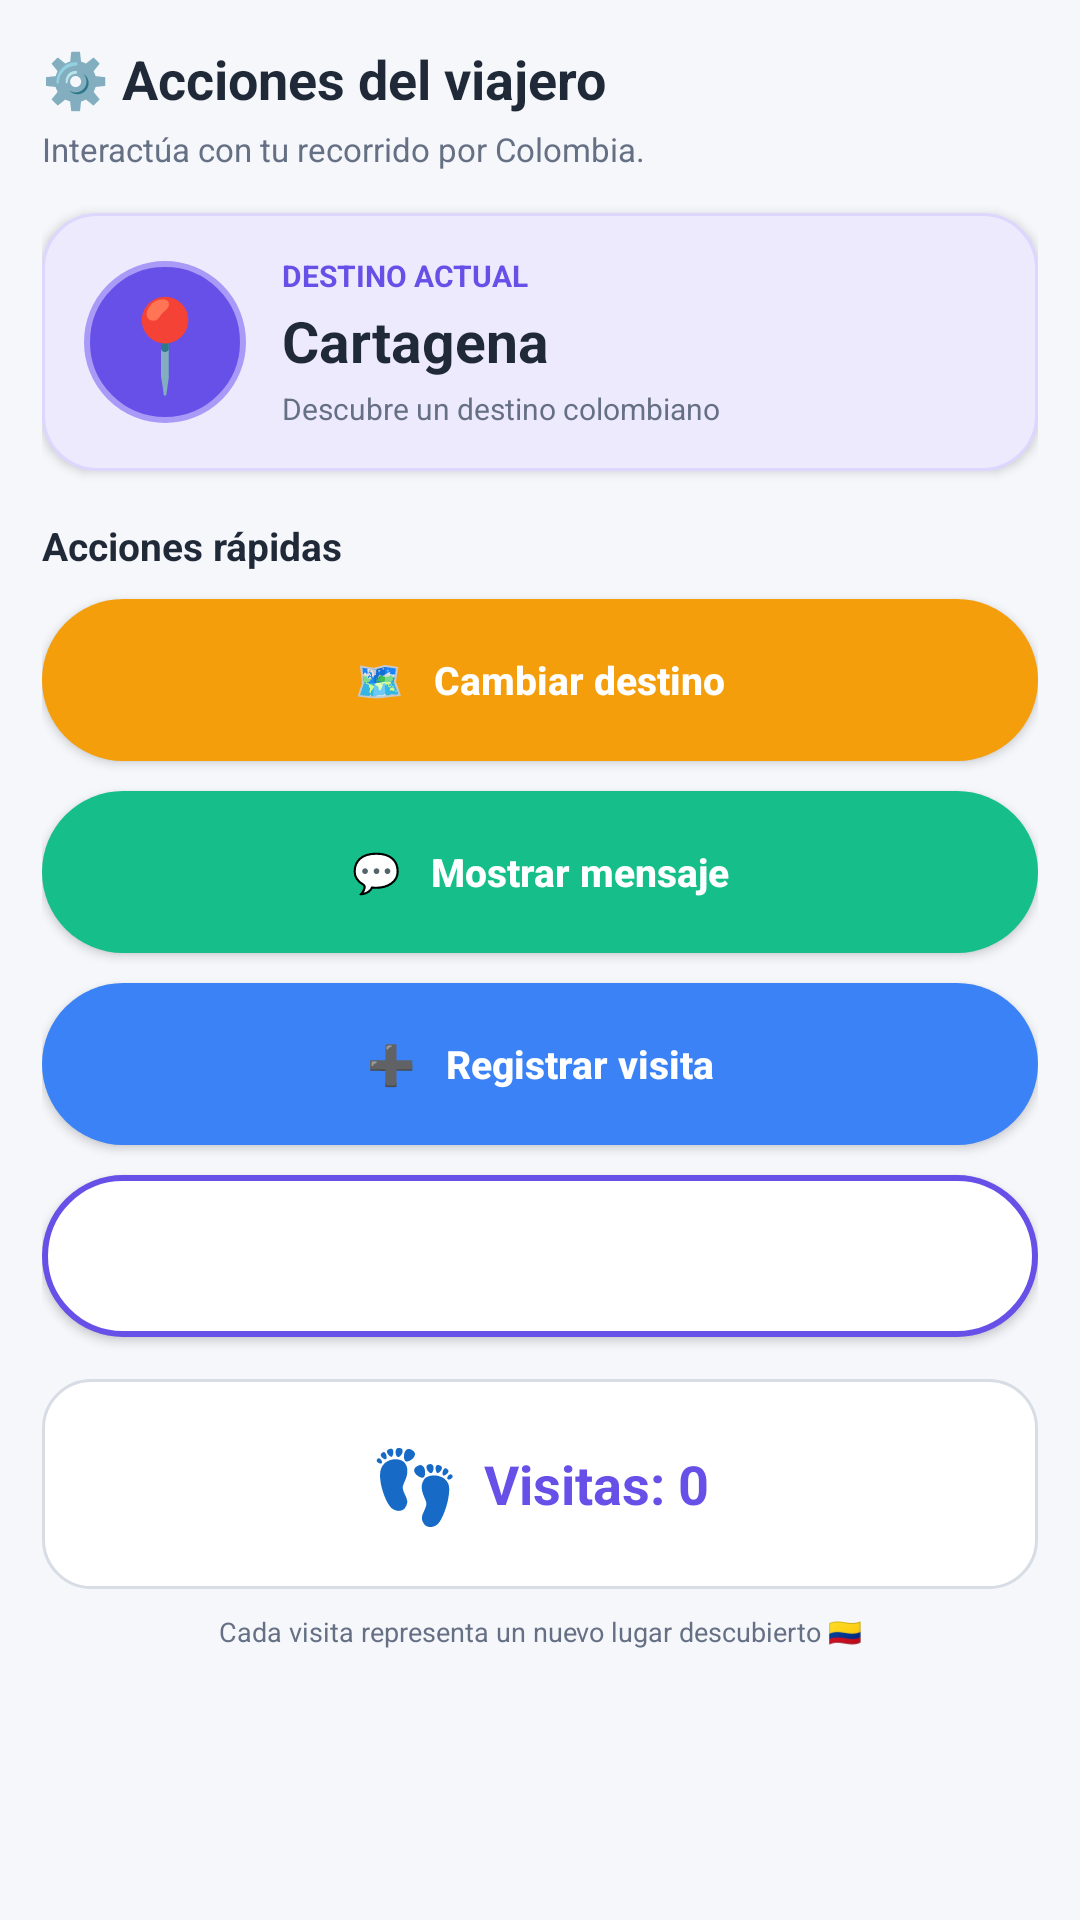

Write the Android layout XML for this screen, with the resource values it uses.
<!-- AndroidManifest.xml: application theme Theme.ConoceColombia -->
<!-- res/layout/fragment_botones.xml -->
<?xml version="1.0" encoding="utf-8"?>
<ScrollView
    xmlns:android="http://schemas.android.com/apk/res/android"
    android:layout_width="match_parent"
    android:layout_height="match_parent"
    android:fillViewport="true"
    android:background="@color/app_background">

    <LinearLayout
        android:layout_width="match_parent"
        android:layout_height="wrap_content"
        android:orientation="vertical"
        android:padding="14dp">


        
        
        

        <TextView
            android:id="@+id/txtTituloBotones"
            android:layout_width="match_parent"
            android:layout_height="wrap_content"
            android:text="⚙️ Acciones del viajero"
            android:textColor="@color/text_primary"
            android:textSize="18sp"
            android:textStyle="bold" />

        <TextView
            android:layout_width="match_parent"
            android:layout_height="wrap_content"
            android:text="Interactúa con tu recorrido por Colombia."
            android:textColor="@color/text_secondary"
            android:textSize="11sp"
            android:layout_marginTop="4dp"
            android:layout_marginBottom="14dp" />


        
        
        

        <LinearLayout
            android:layout_width="match_parent"
            android:layout_height="wrap_content"
            android:orientation="horizontal"
            android:gravity="center_vertical"
            android:background="@drawable/bg_profile_hero"
            android:elevation="2dp"
            android:padding="14dp">

            

            <TextView
                android:layout_width="54dp"
                android:layout_height="54dp"
                android:gravity="center"
                android:text="📍"
                android:textSize="30sp"
                android:background="@drawable/bg_play_circle" />


            

            <LinearLayout
                android:layout_width="0dp"
                android:layout_height="wrap_content"
                android:layout_weight="1"
                android:orientation="vertical"
                android:layout_marginStart="12dp">

                <TextView
                    android:layout_width="match_parent"
                    android:layout_height="wrap_content"
                    android:text="DESTINO ACTUAL"
                    android:textColor="@color/app_primary"
                    android:textSize="10sp"
                    android:textStyle="bold" />

                <TextView
                    android:id="@+id/txtDestinoActual"
                    android:layout_width="match_parent"
                    android:layout_height="wrap_content"
                    android:text="Cartagena"
                    android:textColor="@color/text_primary"
                    android:textSize="19sp"
                    android:textStyle="bold"
                    android:layout_marginTop="2dp" />

                <TextView
                    android:layout_width="match_parent"
                    android:layout_height="wrap_content"
                    android:text="Descubre un destino colombiano"
                    android:textColor="@color/text_secondary"
                    android:textSize="10sp"
                    android:layout_marginTop="3dp" />

            </LinearLayout>

        </LinearLayout>


        
        
        

        <TextView
            android:layout_width="match_parent"
            android:layout_height="wrap_content"
            android:text="Acciones rápidas"
            android:textColor="@color/text_primary"
            android:textSize="13sp"
            android:textStyle="bold"
            android:layout_marginTop="16dp"
            android:layout_marginBottom="9dp" />


        
        
        

        <Button
            android:id="@+id/btnCambiarDestino"
            android:layout_width="match_parent"
            android:layout_height="54dp"
            android:text="🗺️   Cambiar destino"
            android:textAllCaps="false"
            android:textColor="@android:color/white"
            android:textSize="13sp"
            android:textStyle="bold"
            android:background="@drawable/bg_button_orange"
            android:backgroundTint="@null"
            android:minHeight="0dp"
            android:minWidth="0dp" />


        
        
        

        <Button
            android:id="@+id/btnMostrarMensaje"
            android:layout_width="match_parent"
            android:layout_height="54dp"
            android:layout_marginTop="10dp"
            android:text="💬   Mostrar mensaje"
            android:textAllCaps="false"
            android:textColor="@android:color/white"
            android:textSize="13sp"
            android:textStyle="bold"
            android:background="@drawable/bg_button_green"
            android:backgroundTint="@null"
            android:minHeight="0dp"
            android:minWidth="0dp" />


        
        
        

        <Button
            android:id="@+id/btnSumarVisita"
            android:layout_width="match_parent"
            android:layout_height="54dp"
            android:layout_marginTop="10dp"
            android:text="➕   Registrar visita"
            android:textAllCaps="false"
            android:textColor="@android:color/white"
            android:textSize="13sp"
            android:textStyle="bold"
            android:background="@drawable/bg_button_blue"
            android:backgroundTint="@null"
            android:minHeight="0dp"
            android:minWidth="0dp" />


        
        
        

        <Button
            android:id="@+id/btnReiniciarContador"
            android:layout_width="match_parent"
            android:layout_height="54dp"
            android:layout_marginTop="10dp"
            android:text="↻   Reiniciar contador"
            android:textAllCaps="false"
            android:textColor="@android:color/white"
            android:textSize="13sp"
            android:textStyle="bold"
            android:background="@drawable/bg_button_outline"
            android:backgroundTint="@null"
            android:minHeight="0dp"
            android:minWidth="0dp" />


        
        
        

        <LinearLayout
            android:layout_width="match_parent"
            android:layout_height="70dp"
            android:orientation="horizontal"
            android:gravity="center"
            android:background="@drawable/bg_card"
            android:elevation="1dp"
            android:layout_marginTop="14dp">

            <TextView
                android:layout_width="wrap_content"
                android:layout_height="wrap_content"
                android:text="👣"
                android:textSize="24sp"
                android:layout_marginEnd="8dp" />

            <TextView
                android:id="@+id/txtVisitas"
                android:layout_width="wrap_content"
                android:layout_height="wrap_content"
                android:text="Visitas: 0"
                android:textColor="@color/app_primary"
                android:textSize="18sp"
                android:textStyle="bold" />

        </LinearLayout>


        

        <TextView
            android:layout_width="match_parent"
            android:layout_height="wrap_content"
            android:text="Cada visita representa un nuevo lugar descubierto 🇨🇴"
            android:textColor="@color/text_secondary"
            android:textSize="9sp"
            android:gravity="center"
            android:layout_marginTop="8dp"
            android:paddingBottom="12dp" />

    </LinearLayout>

</ScrollView>
<!-- resources referenced by this layout -->
<resources>
  <color name="app_background">#F5F7FB</color>
  <color name="app_primary">#6750E8</color>
  <color name="text_primary">#1F2937</color>
  <color name="text_secondary">#667085</color>
  <!-- drawable bg_button_blue (drawable) -->
  <?xml version="1.0" encoding="utf-8"?>
  <selector xmlns:android="http://schemas.android.com/apk/res/android">
  
      <item android:state_pressed="true">
          <shape>
              <solid android:color="#2968D7" />
              <corners android:radius="27dp" />
          </shape>
      </item>
  
      <item>
          <shape>
              <solid android:color="#3B82F6" />
              <corners android:radius="27dp" />
          </shape>
      </item>
  
  </selector>
  <!-- drawable bg_button_green (drawable) -->
  <?xml version="1.0" encoding="utf-8"?>
  <selector xmlns:android="http://schemas.android.com/apk/res/android">
  
      <item android:state_pressed="true">
          <shape>
              <solid android:color="#0D9F70" />
              <corners android:radius="27dp" />
          </shape>
      </item>
  
      <item>
          <shape>
              <solid android:color="#16BF8A" />
              <corners android:radius="27dp" />
          </shape>
      </item>
  
  </selector>
  <!-- drawable bg_button_orange (drawable) -->
  <?xml version="1.0" encoding="utf-8"?>
  <selector xmlns:android="http://schemas.android.com/apk/res/android">
  
      <item android:state_pressed="true">
          <shape>
              <solid android:color="#E78C00" />
              <corners android:radius="27dp" />
          </shape>
      </item>
  
      <item>
          <shape>
              <solid android:color="#F59E0B" />
              <corners android:radius="27dp" />
          </shape>
      </item>
  
  </selector>
  <!-- drawable bg_button_outline (drawable) -->
  <?xml version="1.0" encoding="utf-8"?>
  <selector xmlns:android="http://schemas.android.com/apk/res/android">
  
      <item android:state_pressed="true">
          <shape>
              <solid android:color="#EEEAFE" />
  
              <stroke
                  android:width="2dp"
                  android:color="@color/app_primary" />
  
              <corners android:radius="27dp" />
          </shape>
      </item>
  
      <item>
          <shape>
              <solid android:color="#FFFFFF" />
  
              <stroke
                  android:width="2dp"
                  android:color="@color/app_primary" />
  
              <corners android:radius="27dp" />
          </shape>
      </item>
  
  </selector>
  <!-- drawable bg_card (drawable) -->
  <?xml version="1.0" encoding="utf-8"?>
  <shape xmlns:android="http://schemas.android.com/apk/res/android">
      <solid android:color="#FFFFFF" />
      <corners android:radius="16dp" />
      <stroke
          android:width="1dp"
          android:color="#D7DCE5" />
  </shape>
  <!-- drawable bg_play_circle (drawable) -->
  <?xml version="1.0" encoding="utf-8"?>
  <shape
      xmlns:android="http://schemas.android.com/apk/res/android"
      android:shape="oval">
  
      <solid android:color="@color/app_primary" />
  
      <stroke
          android:width="2dp"
          android:color="#A99AF8" />
  
  </shape>
  <!-- drawable bg_profile_hero (drawable) -->
  <?xml version="1.0" encoding="utf-8"?>
  <shape xmlns:android="http://schemas.android.com/apk/res/android">
  
      <solid android:color="#EEEAFE" />
  
      <corners android:radius="18dp" />
  
      <stroke
          android:width="1dp"
          android:color="#DDD6FE" />
  
  </shape>
  <style name="Theme.ConoceColombia" parent="Base.Theme.ConoceColombia" />
  <style name="Base.Theme.ConoceColombia" parent="Theme.Material3.DayNight.NoActionBar">
          
          
      </style>
</resources>
